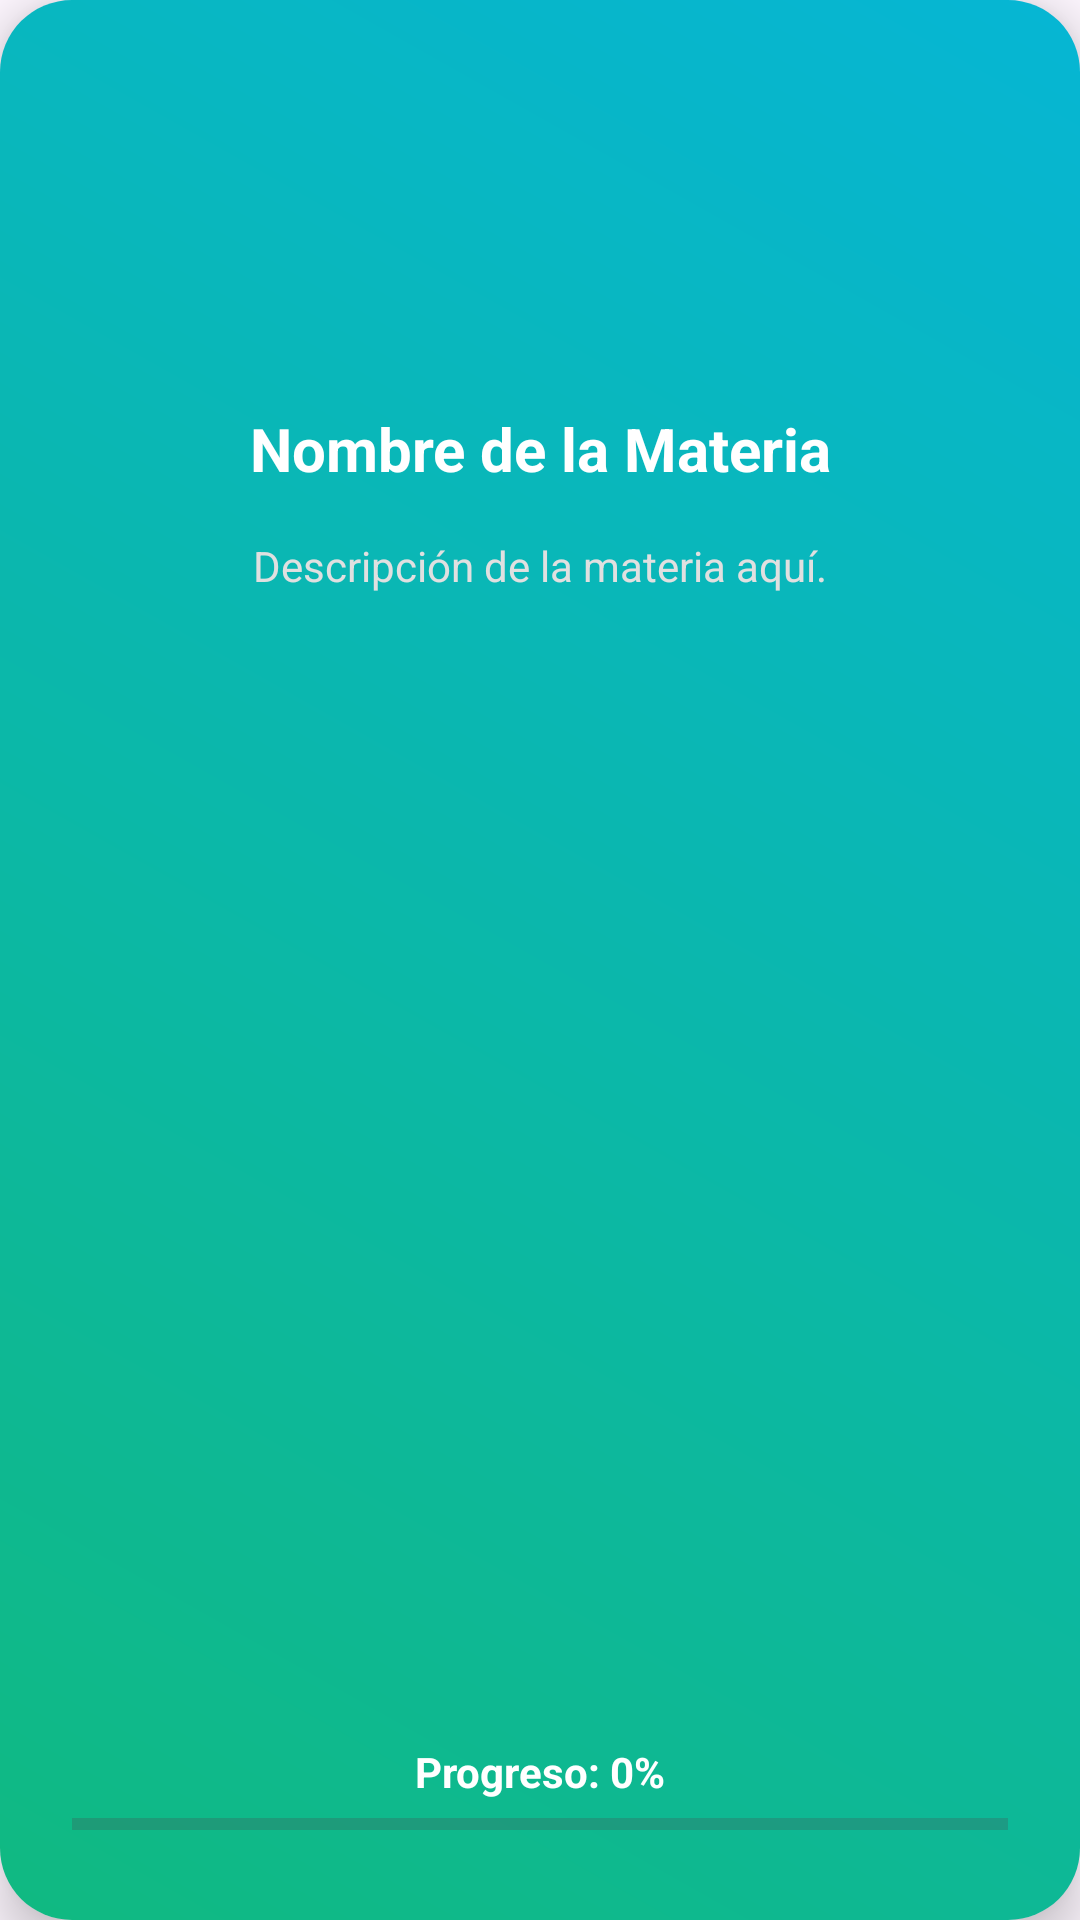

Layout XML and referenced resources for this Android screen:
<!-- AndroidManifest.xml: application theme Base.Theme.SmartLearn -->
<!-- res/layout/element_carousel_materias.xml -->
<?xml version="1.0" encoding="utf-8"?>
<com.google.android.material.card.MaterialCardView xmlns:android="http://schemas.android.com/apk/res/android"
    xmlns:app="http://schemas.android.com/apk/res-auto"
    android:layout_width="match_parent"
    android:layout_height="match_parent"
    app:cardCornerRadius="24dp"
    app:cardElevation="10dp"
    app:strokeWidth="0dp">

    <LinearLayout
        android:id="@+id/contenedorGradienteMateria"
        android:layout_width="match_parent"
        android:layout_height="match_parent"
        android:background="@drawable/bg_gradient_accent"
        android:gravity="center_horizontal"
        android:orientation="vertical"
        android:padding="24dp">

        <ImageView
            android:id="@+id/imageMateria"
            android:layout_width="96dp"
            android:layout_height="96dp"
            android:layout_marginBottom="16dp"
            android:scaleType="fitCenter"
            android:src="@drawable/ic_launcher_foreground" />

        <TextView
            android:id="@+id/tvNombreMateria"
            android:layout_width="match_parent"
            android:layout_height="wrap_content"
            android:layout_marginBottom="8dp"
            android:gravity="center"
            android:text="Nombre de la Materia"
            android:textColor="@android:color/white"
            android:textSize="20sp"
            android:textStyle="bold" />

        <TextView
            android:id="@+id/tvDescripcionMateria"
            android:layout_width="match_parent"
            android:layout_height="wrap_content"
            android:layout_marginTop="8dp"
            android:gravity="center"
            android:text="Descripción de la materia aquí."
            android:textColor="#E0E0E0"
            android:textSize="14sp" />

        <Space
            android:layout_width="match_parent"
            android:layout_height="0dp"
            android:layout_weight="1" />

        <TextView
            android:id="@+id/tvProgresoMateria"
            android:layout_width="wrap_content"
            android:layout_height="wrap_content"
            android:layout_centerVertical="true"
            android:text="Progreso: 0%"
            android:textColor="@android:color/white"
            android:textSize="14sp"
            android:textStyle="bold" />

        <ProgressBar
            android:id="@+id/progressBarMateria"
            style="?android:attr/progressBarStyleHorizontal"
            android:layout_width="match_parent "
            android:layout_height="wrap_content"
            android:layout_alignParentEnd="true"
            android:max="100"
            android:progress="0" />
    </LinearLayout>
</com.google.android.material.card.MaterialCardView>
<!-- resources referenced by this layout -->
<resources>
  <!-- drawable bg_gradient_accent (drawable) -->
  <?xml version="1.0" encoding="utf-8"?>
  <shape xmlns:android="http://schemas.android.com/apk/res/android"
      android:shape="rectangle">
      <gradient
          android:angle="45"
          android:endColor="@color/accentGradientEnd"
          android:startColor="@color/accentGradientStart"
          android:type="linear" />
      <corners android:radius="16dp" />
  </shape>
  <style name="Base.Theme.SmartLearn" parent="Theme.Material3.DayNight.NoActionBar">
          <item name="fontFamily">@font/space_grotesk</item>
          <item name="android:fontFamily">@font/space_grotesk</item>
          <item name="android:statusBarColor">@color/colorHeader</item>
          <item name="android:windowLightStatusBar">false</item>
          <item name="android:navigationBarColor">@color/colorBackground</item>
          <item name="android:windowLightNavigationBar">true</item>
  
          
          <item name="colorPrimary">@color/colorHeader</item>
          <item name="colorOnPrimary">@color/white</item>
  
          <item name="android:colorBackground">@color/colorBackground</item>
          <item name="colorOnBackground">@color/colorOnBackground</item>
  
          <item name="colorSurface">@color/colorSurface</item>
          <item name="colorOnSurface">@color/colorOnSurface</item>
  
          <item name="colorSecondary">@color/colorSecondary</item>
          <item name="colorOnSecondary">@color/black</item>
          <item name="colorTertiary">@color/colorAccent</item>
          <item name="colorOnTertiary">@color/black</item>
          <item name="colorButtonNormal">@color/colorSecondary</item>
          <item name="colorError">@color/colorError</item>
          <item name="colorSurfaceVariant">@color/colorNeutral100</item>
          <item name="colorOnSurfaceVariant">@color/colorOnSurface</item>
          <item name="colorOutline">@color/colorNeutral400</item>
          <item name="android:textColorPrimary">@color/colorOnSurfacePrimary</item>
          <item name="android:textColorSecondary">@color/colorOnSurface</item>
  
  
          
          <item name="textAppearanceHeadlineMedium">@style/TextAppearance.SmartLearn.Medium.Headline
          </item>
  
          <item name="textAppearanceTitleLarge">
              @style/TextAppearance.SmartLearn.Medium.Subtitle
          </item>
  
          <item name="textAppearanceBodyLarge">
              @style/TextAppearance.SmartLearn.Medium.Body
          </item>
  
          <item name="textAppearanceBodyMedium">
              @style/TextAppearance.SmartLearn.Medium.BodyReading
          </item>
      </style>
  <color name="accentGradientEnd">#06B6D4</color>
  <color name="accentGradientStart">#10B981</color>
  <color name="colorHeader">#1E3A8A</color>
  <color name="colorBackground">#BFE4F4</color>
  <color name="white">#FFFFFFFF</color>
  <color name="colorOnBackground">#0B1A2B</color>
  <color name="colorSurface">#A1D0E4</color>
  <color name="colorOnSurface">#1F2937</color>
  <color name="colorSecondary">#3FAF7A</color>
  <color name="black">#FF000000</color>
  <color name="colorAccent">#2E8CA0</color>
  <color name="colorError">#EF4444</color>
  <color name="colorNeutral100">#F3F4F6</color>
  <color name="colorNeutral400">#9CA3AF</color>
  <color name="colorOnSurfacePrimary">#030034</color>
  <style name="TextAppearance.SmartLearn.Medium.Headline" parent="TextAppearance.Material3.HeadlineMedium">
          <item name="android:textSize">22sp</item>
      </style>
  <style name="TextAppearance.SmartLearn.Medium.Subtitle" parent="TextAppearance.Material3.TitleLarge">
          <item name="android:textSize">18sp</item>
      </style>
  <style name="TextAppearance.SmartLearn.Medium.Body" parent="TextAppearance.Material3.BodyLarge">
          <item name="android:textSize">16sp</item>
      </style>
  <style name="TextAppearance.SmartLearn.Medium.BodyReading" parent="TextAppearance.Material3.BodyMedium">
          <item name="android:textSize">14sp</item>
          <item name="android:lineSpacingExtra">10dp</item>
      </style>
</resources>
